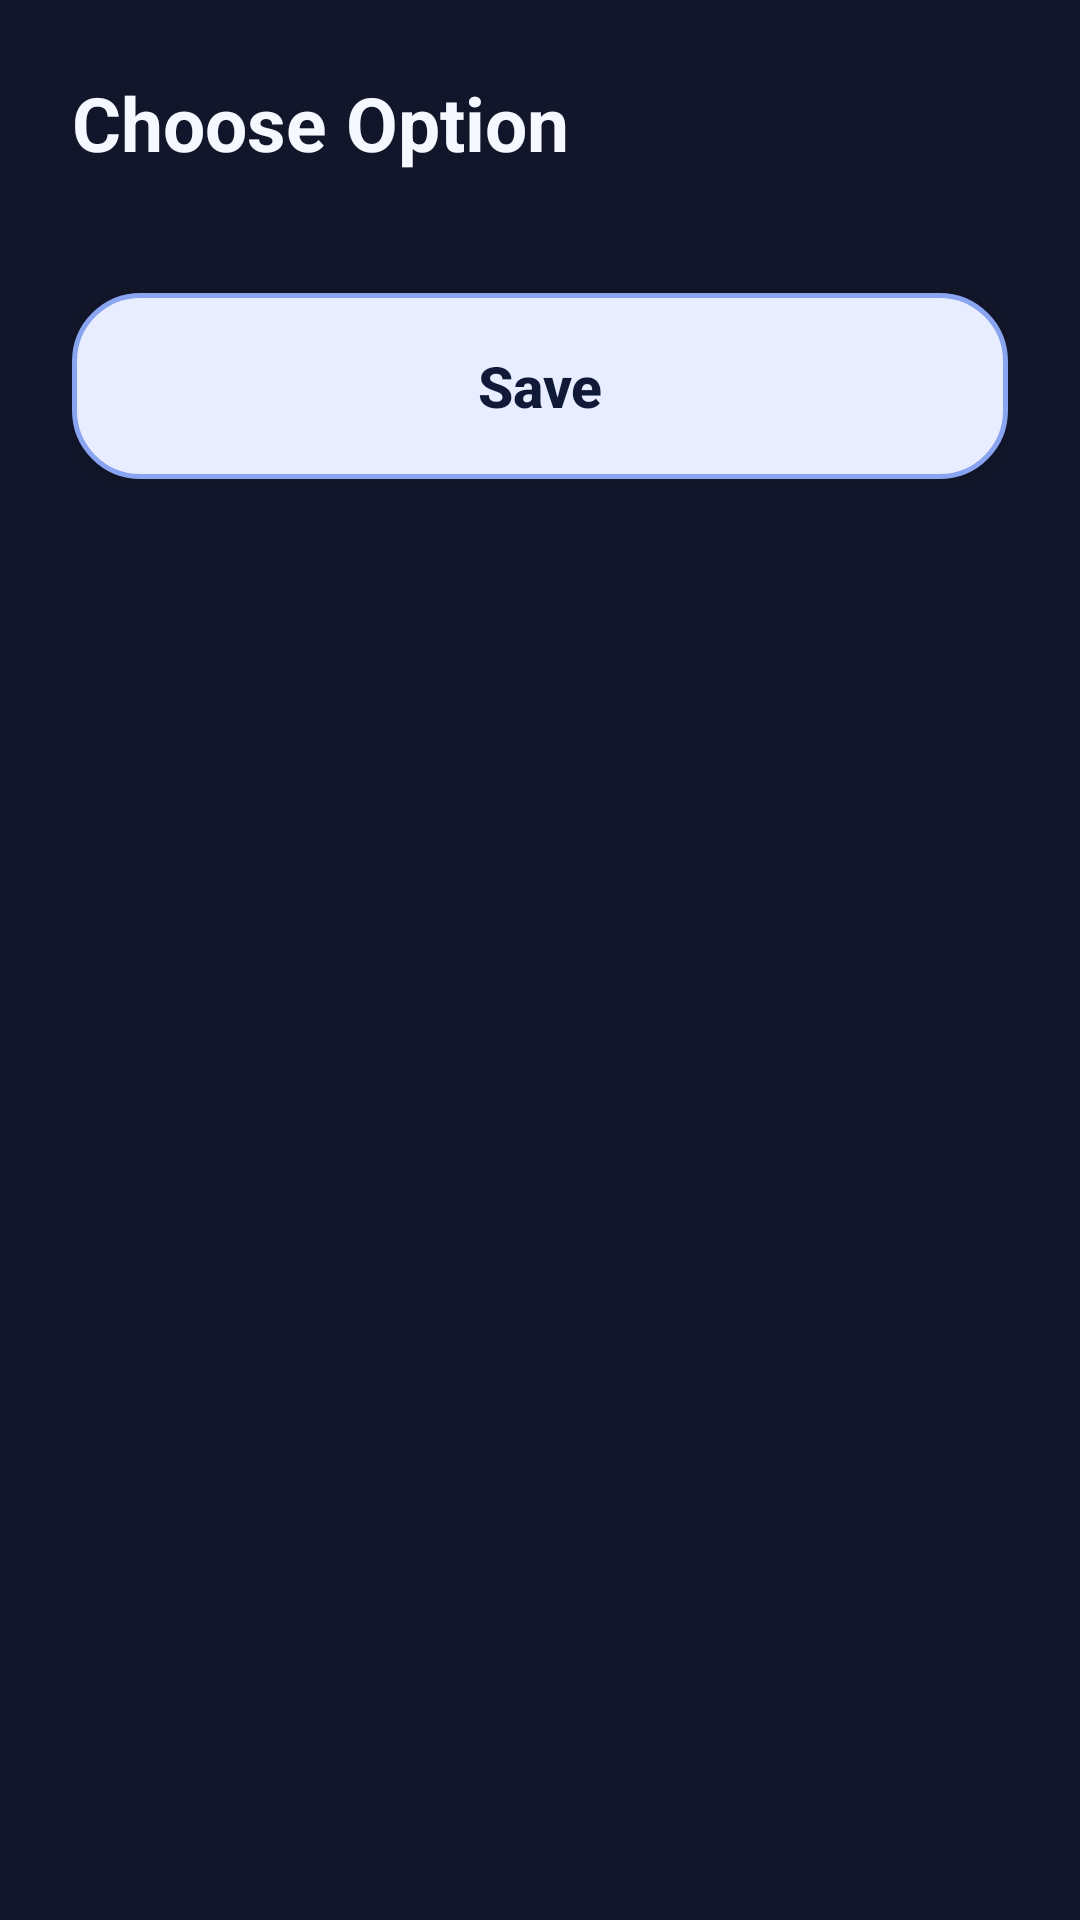

Write the Android layout XML for this screen, with the resource values it uses.
<!-- AndroidManifest.xml: application theme Theme.MyApplication -->
<!-- res/layout/dialog_setting_options.xml -->
<?xml version="1.0" encoding="utf-8"?>
<LinearLayout xmlns:android="http://schemas.android.com/apk/res/android"
    android:layout_width="match_parent"
    android:layout_height="wrap_content"
    android:background="?attr/appColorBackgroundSecondary"
    android:orientation="vertical"
    android:padding="24dp">

    <TextView
        android:id="@+id/tvDialogTitle"
        android:layout_width="match_parent"
        android:layout_height="wrap_content"
        android:text="Choose Option"
        android:textColor="?attr/appColorTextPrimaryDark"
        android:textSize="25sp"
        android:textStyle="bold" />

    <RadioGroup
        android:id="@+id/radioGroupOptions"
        android:layout_width="match_parent"
        android:layout_height="wrap_content"
        android:layout_marginTop="18dp" />

    <Button
        android:id="@+id/btnDialogSave"
        android:contentDescription="Save selected setting option"
        android:hapticFeedbackEnabled="true"
        android:layout_width="match_parent"
        android:layout_height="62dp"
        android:layout_marginTop="22dp"
        android:background="@drawable/bg_create_button"
        android:backgroundTint="@null"
        android:text="Save"
        android:textAllCaps="false"
        android:textColor="?attr/appColorTextPrimaryLight"
        android:textSize="19sp"
        android:textStyle="bold" />
</LinearLayout>
<!-- resources referenced by this layout -->
<resources>
  <style name="Theme.MyApplication" parent="Base.Theme.MyApplication" />
  <color name="ui_surface_alt">#E8EEFF</color>
  <color name="ui_outline">#89A4F0</color>
  <color name="ui_bg_primary">#090B14</color>
  <color name="ui_bg_secondary">#11162A</color>
  <color name="ui_bg_tertiary">#1A2340</color>
  <color name="ui_surface">#F4F7FF</color>
  <color name="ui_text_primary_dark">#F6F8FF</color>
  <color name="ui_text_secondary_dark">#C9D5FF</color>
  <color name="ui_text_muted_dark">#9EB1E8</color>
  <color name="ui_text_primary_light">#101A38</color>
  <color name="ui_text_secondary_light">#374A82</color>
  <color name="ui_accent_primary">#4F7BFF</color>
  <color name="ui_accent_primary_dark">#2E5AE0</color>
  <color name="ui_accent_secondary">#6EA8FF</color>
  <color name="ui_success">#0E8C61</color>
  <color name="ui_danger">#B42342</color>
  <color name="ui_outline_soft">#5069A8</color>
  <color name="assistant_idle">#2A2047</color>
  <color name="assistant_listening_start">#7A5C00</color>
  <color name="assistant_listening_end">#FFD54F</color>
  <color name="assistant_processing_start">#7F1D1D</color>
  <color name="assistant_processing_end">#FF5252</color>
  <color name="assistant_speaking_start">#1B5E20</color>
  <color name="assistant_speaking_end">#66BB6A</color>
  <color name="home_background">#FF121416</color>
  <color name="home_preview_surface">#FF1C1F22</color>
  <color name="home_today_action">#FF8A672F</color>
  <color name="home_create_action">#FF346966</color>
  <color name="home_scheduled_action">#FF63557B</color>
  <color name="home_settings_action">#FF705244</color>
  <color name="home_text_primary">#FFF8F9FA</color>
  <color name="home_text_secondary">#FFD3D7DA</color>
  <color name="home_outline">#FF87919A</color>
  <color name="home_assistant_primary">#FF0B67E8</color>
  <color name="home_assistant_outline">#FF073A85</color>
  <color name="home_status_overdue">#FFE28B84</color>
  <color name="home_status_due_today">#FFE2B85F</color>
  <color name="home_status_upcoming">#FF9CB5CC</color>
  <color name="home_status_completed">#FF86B894</color>
  <color name="home_status_unscheduled">#FFB8BEC2</color>
  <color name="task_list_background">#FF121416</color>
  <color name="task_list_home_action">#FF34383C</color>
  <color name="task_list_text_primary">#FFF8F9FA</color>
  <color name="task_list_text_secondary">#FFD3D7DA</color>
  <color name="task_list_outline">#FF87919A</color>
  <color name="assistant_primary_action">#FF0B67E8</color>
  <color name="assistant_action_outline">#FF073A85</color>
  <color name="task_detail_surface">#FF23272B</color>
  <color name="task_detail_outline">#FF87919A</color>
  <color name="task_detail_action_read">#FF625F78</color>
  <color name="task_detail_action_mark_done">#FF4F7259</color>
  <color name="task_detail_action_undo">#FF8A672F</color>
  <color name="task_detail_action_save_clean">#FF34383C</color>
  <color name="task_detail_action_save_dirty">#FF346966</color>
  <color name="task_detail_action_delete">#FF8B4A4E</color>
  <color name="task_detail_action_text">#FFF8F9FA</color>
  <color name="task_detail_unsaved_surface">#FFEEE2C5</color>
  <color name="task_detail_unsaved_outline">#FF957023</color>
  <color name="task_detail_unsaved_text">#FF65480C</color>
  <color name="settings_card_surface">#FFE2E2E0</color>
  <color name="settings_advanced_surface">#FFD9DEE3</color>
  <color name="settings_outline">#FF777873</color>
  <color name="settings_state_on">#FF39553E</color>
  <color name="settings_state_off">#FF555854</color>
  <color name="task_form_surface">#FF23272B</color>
  <color name="task_form_outline">#FF87919A</color>
  <color name="task_form_save">#FF346966</color>
  <color name="task_form_cancel">#FF34383C</color>
  <color name="task_form_delete">#FF8B4A4E</color>
</resources>
